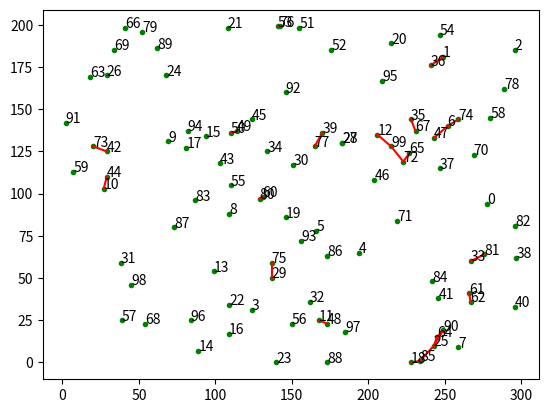

Here is the Python script that generated this plot:
#!/usr/bin/env python3
# -*- coding: utf-8 -*-
"""
Created on Tue Aug 22 22:31:27 2017

[redacted]
"""
import numpy as np
import matplotlib.pyplot as plt
from collections import defaultdict
import pprint

# teste de unir pontos

# cnxs: pairs of connected points. Points IDs are in crescent order inside pairs. 
# 2017-09-23 TODO: Criar estrutura para os ridges.
# Talvez cada ridge como uma simples lista de conexoes
# Ou melhor, como uma lista de pontos. Vamos ver.

def build_pts( npt, xmax, ymax):
    xs = [ np.random.randint(xmax) for ipt in range(npt)]
    ys = [ np.random.randint(ymax) for ipt in range(npt)]
    return xs, ys

def tree(): return defaultdict(tree)

def add(t, path):
    for node in path:
        t = t[node]

def dicts(t): return {k: dicts(t[k]) for k in t}

npt = 100
xs, ys = build_pts(npt,300,200)
plt.plot( xs, ys, 'g.')
for ipt in range(npt):
    plt.text(xs[ipt], ys[ipt], ipt)

lingap = 10 # linear gap
cnxs = []
for ipt in range(npt):
    for jpt in range(ipt+1, npt):
        if abs(xs[jpt]-xs[ipt])<lingap and abs(ys[jpt]-ys[ipt])<lingap:
            #conx = [xs[ipt],xs[jpt]],[ys[ipt],ys[jpt]]
            conx = [ ipt, jpt ]
            cnxs.append (conx)

for conx in cnxs:
    plt.plot( [xs[conx[0]], xs[conx[1]]], [ys[conx[0]],ys[conx[1]]], 'r-')

# ridges = [ cnxs[0].copy() ]

ridges = []
ncx = len(cnxs)
for icx in range(ncx):
    # search at the end of each ridge
    for rdg in ridges:
        if cnxs[icx][0] == rdg[-1]:
            print ('atualz ridge: ', cnxs[icx][1])
            rdg.append(cnxs[icx][1])
            print ('novo ridge: ', rdg)
            
    for jcx in range(icx+1, ncx):
        if cnxs[icx][1] == cnxs[jcx][0]:
            print ('ridge: ', cnxs[icx][0], cnxs[icx][1], cnxs[jcx][1])
            ridges.append( [cnxs[icx][0], cnxs[icx][1], cnxs[jcx][1]] )
            
# 2017-10-01:       
# https://gist.github.com/hrldcpr/2012250        
        
taxonomy = tree()
taxonomy['Animalia']['Chordata']['Mammalia']['Carnivora']['Felidae']['Felis']['cat']
taxonomy['Animalia']['Chordata']['Mammalia']['Carnivora']['Felidae']['Panthera']['lion']
taxonomy['Animalia']['Chordata']['Mammalia']['Carnivora']['Canidae']['Canis']['dog']
taxonomy['Animalia']['Chordata']['Mammalia']['Carnivora']['Canidae']['Canis']['coyote']
taxonomy['Plantae']['Solanales']['Solanaceae']['Solanum']['tomato']
taxonomy['Plantae']['Solanales']['Solanaceae']['Solanum']['potato']
taxonomy['Plantae']['Solanales']['Convolvulaceae']['Ipomoea']['sweet potato']

add(taxonomy,
    'Animalia>Chordata>Mammalia>Cetacea>Balaenopteridae>Balaenoptera>blue whale'.split('>'))

verisso = dicts(taxonomy)

pp = pprint.PrettyPrinter(indent=4)
pp.pprint(verisso)

lista = [1,2,3,5,6,8,4,2,7,4,6,8,8]
while len(lista):
    print (lista)
    lista.pop()



# pprint(dicts(taxonomy))


#        if cnxs[icx][0] == cnxs[jcx][1]:
#            print ('ridge: ', cnxs[jcx][0], cnxs[jcx][1], cnxs[icx][1])

#ncx = len(cnxs) 
#for conx in cnxs:
#    print ('conx: ', conx)
#    tails = [rdg[-1] for rdg in ridges ]
#    try:
#        idx = tails.index( conx[0] )
#    except ValueError:
#        print ('nao ', conx[0], ' em ', tails )
#        ridges.append( conx.copy() )
#    else:
#        print ('SSIMMM ', conx[0], ' em ', tails )
#        ridges[idx].append( conx[1] )
        
    #    ridges.append( conx )
        
    #print ('ridges:', ridges)
    
#    for rdg in ridges:
#        try:
        #else:
        #    rdg.append( conx[1] )
            
    
    
    #for rdg in ridges:
    #    print('rdg:')
    #    print (conx[0], ' e ', rdg[-1])
    #    if conx[0] == rdg[-1]:
    #        print ('SIM')
    #        print( conx[0] ) 
    #        rdg.append( conx[1] ) # MODIFICA cnxs!!! Como ?
    #        break
    #else:
    #    print( 'nao')
    #    ridges.append( conx )
#    for conx in cnxs:
#        for 
